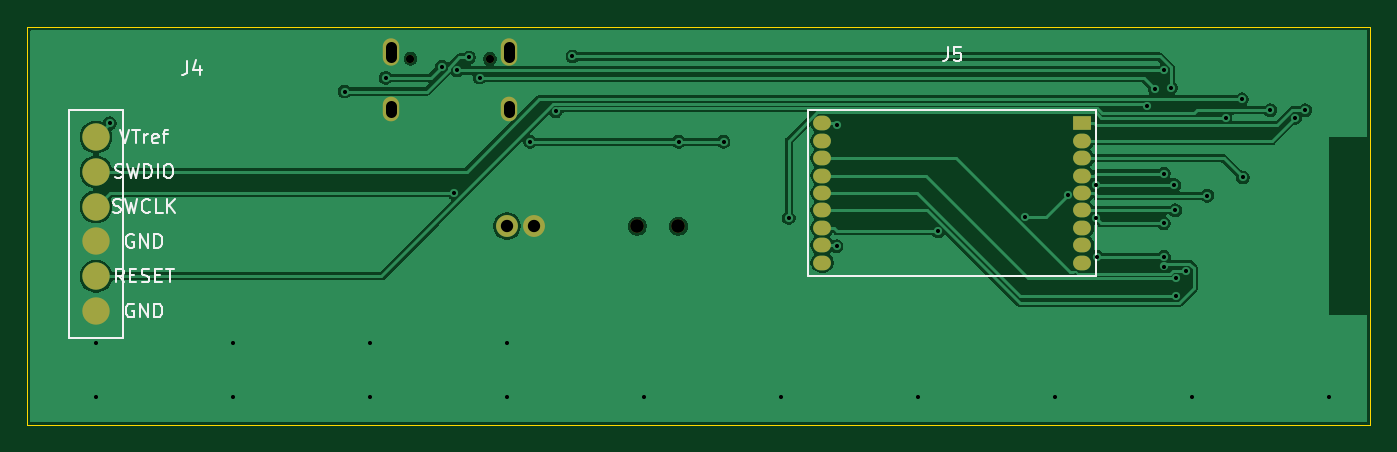
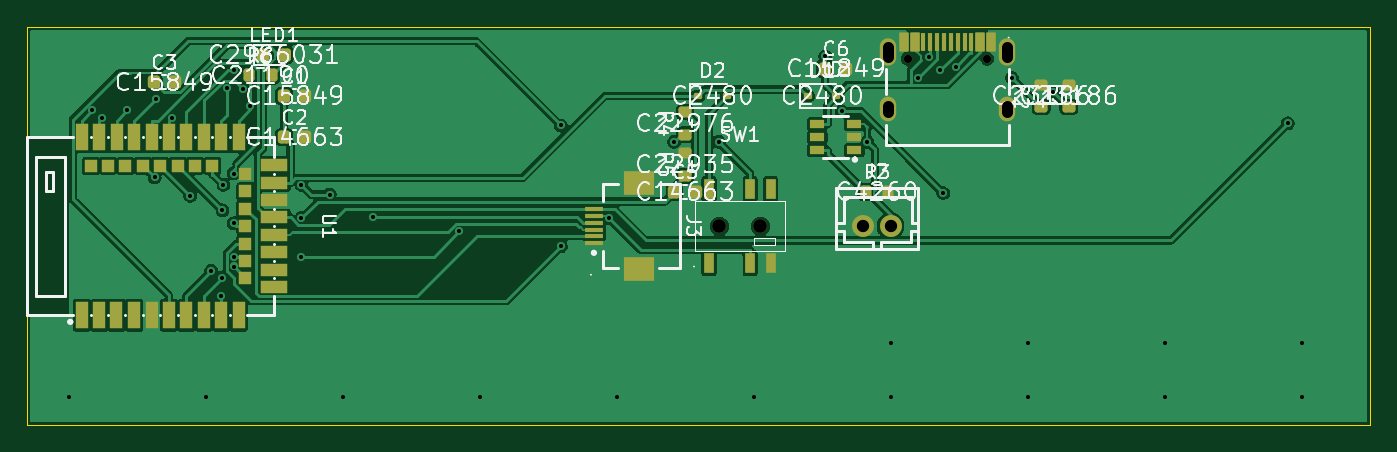
Circuit board: 11 layer files. Board 98.0 x 29.0 mm.
- bottom_copper: controller-B_Cu.gbl (94113 bytes)
- bottom_mask: controller-B_Mask.gbs (6267 bytes)
- paste: controller-B_Paste.gbp (5868 bytes)
- bottom_silk: controller-B_Silkscreen.gbo (84040 bytes)
- outline: controller-Edge_Cuts.gm1 (615 bytes)
- top_copper: controller-F_Cu.gtl (56803 bytes)
- top_mask: controller-F_Mask.gts (1574 bytes)
- paste: controller-F_Paste.gtp (453 bytes)
- top_silk: controller-F_Silkscreen.gto (12424 bytes)
- drill: controller-NPTH.drl (447 bytes)
- drill: controller-PTH.drl (1392 bytes)

=== bottom_copper: controller-B_Cu.gbl (94113 bytes, source omitted) ===
=== bottom_mask: controller-B_Mask.gbs (6267 bytes, source omitted) ===
=== paste: controller-B_Paste.gbp ===
%TF.GenerationSoftware,KiCad,Pcbnew,9.0.8*%
%TF.CreationDate,2026-11-05T06:28:27+09:00*%
%TF.ProjectId,controller,636f6e74-726f-46c6-9c65-722e6b696361,rev?*%
%TF.SameCoordinates,Original*%
%TF.FileFunction,Paste,Bot*%
%TF.FilePolarity,Positive*%
%FSLAX46Y46*%
G04 Gerber Fmt 4.6, Leading zero omitted, Abs format (unit mm)*
G04 Created by KiCad (PCBNEW 9.0.8) date 2026-11-05 06:28:27*
%MOMM*%
%LPD*%
G01*
G04 APERTURE LIST*
G04 Aperture macros list*
%AMRoundRect*
0 Rectangle with rounded corners*
0 $1 Rounding radius*
0 $2 $3 $4 $5 $6 $7 $8 $9 X,Y pos of 4 corners*
0 Add a 4 corners polygon primitive as box body*
4,1,4,$2,$3,$4,$5,$6,$7,$8,$9,$2,$3,0*
0 Add four circle primitives for the rounded corners*
1,1,$1+$1,$2,$3*
1,1,$1+$1,$4,$5*
1,1,$1+$1,$6,$7*
1,1,$1+$1,$8,$9*
0 Add four rect primitives between the rounded corners*
20,1,$1+$1,$2,$3,$4,$5,0*
20,1,$1+$1,$4,$5,$6,$7,0*
20,1,$1+$1,$6,$7,$8,$9,0*
20,1,$1+$1,$8,$9,$2,$3,0*%
%AMFreePoly0*
4,1,17,0.000318,0.699935,0.299923,0.699935,0.335278,0.685290,0.349923,0.649935,0.349923,-0.650088,0.335278,-0.685443,0.299923,-0.700088,-0.000076,-0.700088,-0.000445,-0.699935,-0.300050,-0.699935,-0.335405,-0.685290,-0.350050,-0.649935,-0.350050,0.650088,-0.335405,0.685443,-0.300050,0.700088,-0.000051,0.700088,0.000318,0.699935,0.000318,0.699935,$1*%
%AMFreePoly1*
4,1,17,0.000187,0.700037,0.300076,0.700037,0.335431,0.685392,0.350076,0.650037,0.350076,-0.649935,0.335431,-0.685290,0.300076,-0.699935,0.000051,-0.699935,-0.000009,-0.699910,-0.299898,-0.699910,-0.335253,-0.685265,-0.349898,-0.649910,-0.349898,0.650062,-0.335253,0.685417,-0.299898,0.700062,0.000127,0.700062,0.000187,0.700037,0.000187,0.700037,$1*%
%AMFreePoly2*
4,1,13,0.335227,0.685239,0.349872,0.649884,0.349872,-0.650088,0.335227,-0.685443,0.299872,-0.700088,-0.300152,-0.700088,-0.335507,-0.685443,-0.350152,-0.650088,-0.350152,0.649884,-0.335507,0.685239,-0.300152,0.699884,0.299872,0.699884,0.335227,0.685239,0.335227,0.685239,$1*%
G04 Aperture macros list end*
%ADD10RoundRect,0.200000X0.200000X0.275000X-0.200000X0.275000X-0.200000X-0.275000X0.200000X-0.275000X0*%
%ADD11RoundRect,0.225000X0.225000X0.250000X-0.225000X0.250000X-0.225000X-0.250000X0.225000X-0.250000X0*%
%ADD12R,1.300000X0.300000*%
%ADD13R,2.200000X1.800000*%
%ADD14RoundRect,0.112500X0.187500X0.112500X-0.187500X0.112500X-0.187500X-0.112500X0.187500X-0.112500X0*%
%ADD15R,0.900000X2.000000*%
%ADD16R,2.000000X0.900000*%
%ADD17R,0.900000X0.900000*%
%ADD18R,1.100000X0.600000*%
%ADD19R,0.700000X1.500000*%
%ADD20RoundRect,0.200000X0.275000X-0.200000X0.275000X0.200000X-0.275000X0.200000X-0.275000X-0.200000X0*%
%ADD21FreePoly0,180.000000*%
%ADD22FreePoly1,180.000000*%
%ADD23R,0.300000X1.300000*%
%ADD24FreePoly2,180.000000*%
%ADD25RoundRect,0.218750X0.218750X0.256250X-0.218750X0.256250X-0.218750X-0.256250X0.218750X-0.256250X0*%
G04 APERTURE END LIST*
D10*
%TO.C,R3*%
X36825000Y-12000000D03*
X35175000Y-12000000D03*
%TD*%
D11*
%TO.C,C3*%
X88775000Y-4000000D03*
X87225000Y-4000000D03*
%TD*%
D12*
%TO.C,J3*%
X56620000Y-15750000D03*
X56620000Y-15250000D03*
X56620000Y-14750000D03*
X56620000Y-14250000D03*
X56620000Y-13750000D03*
X56620000Y-13250000D03*
D13*
X53380000Y-17650000D03*
X53380000Y-11350000D03*
%TD*%
D14*
%TO.C,D1*%
X41050000Y-5000000D03*
X38950000Y-5000000D03*
%TD*%
D11*
%TO.C,C1*%
X79275000Y-5000000D03*
X77725000Y-5000000D03*
%TD*%
D10*
%TO.C,R6*%
X81825000Y-3500000D03*
X80175000Y-3500000D03*
%TD*%
D15*
%TO.C,U1*%
X94010000Y-21000000D03*
X92740000Y-21000000D03*
X91500000Y-21000000D03*
X90200000Y-21000000D03*
X88930000Y-21000000D03*
X87660000Y-21000000D03*
X86390000Y-21000000D03*
X85120000Y-21000000D03*
X83850000Y-21000000D03*
X82580000Y-21000000D03*
D16*
X79990000Y-18950000D03*
D17*
X82090000Y-18310000D03*
D16*
X79990000Y-17680000D03*
D17*
X82090000Y-17040000D03*
D16*
X79990000Y-16410000D03*
D17*
X82090000Y-15770000D03*
D16*
X79990000Y-15140000D03*
D17*
X82090000Y-14500000D03*
D16*
X79990000Y-13870000D03*
D17*
X82090000Y-13230000D03*
D16*
X79990000Y-12600000D03*
D17*
X82090000Y-11960000D03*
D16*
X79990000Y-11330000D03*
D17*
X82090000Y-10690000D03*
D16*
X79990000Y-10060000D03*
D15*
X82580000Y-8000000D03*
X83850000Y-8000000D03*
D17*
X84490000Y-10090000D03*
D15*
X85120000Y-8000000D03*
D17*
X85760000Y-10090000D03*
D15*
X86390000Y-8000000D03*
D17*
X87030000Y-10090000D03*
D15*
X87660000Y-8000000D03*
D17*
X88300000Y-10090000D03*
D15*
X88930000Y-8000000D03*
D17*
X89570000Y-10090000D03*
D15*
X90200000Y-8000000D03*
D17*
X90840000Y-10090000D03*
D15*
X91470000Y-8000000D03*
D17*
X92110000Y-10090000D03*
D15*
X92740000Y-8000000D03*
D17*
X93380000Y-10100000D03*
D15*
X94010000Y-8000000D03*
%TD*%
D11*
%TO.C,C2*%
X79275000Y-8000000D03*
X77725000Y-8000000D03*
%TD*%
D18*
%TO.C,U2*%
X37650000Y-8950000D03*
X37650000Y-8000000D03*
X37650000Y-7050000D03*
X40350000Y-7050000D03*
X40350000Y-8000000D03*
X40350000Y-8950000D03*
%TD*%
D19*
%TO.C,SW1*%
X48250000Y-11800000D03*
X45250000Y-11800000D03*
X43750000Y-11800000D03*
X48250000Y-17200000D03*
X45250000Y-17200000D03*
X43750000Y-17200000D03*
%TD*%
D20*
%TO.C,R1*%
X22000000Y-5825000D03*
X22000000Y-4175000D03*
%TD*%
%TO.C,R4*%
X50000000Y-7825000D03*
X50000000Y-6175000D03*
%TD*%
%TO.C,R5*%
X50000000Y-10825000D03*
X50000000Y-9175000D03*
%TD*%
D21*
%TO.C,J1*%
X34050000Y-1030000D03*
D22*
X33250000Y-1030000D03*
D23*
X32100000Y-1030000D03*
X31100000Y-1030000D03*
X30600000Y-1030000D03*
X29600000Y-1030000D03*
D24*
X27650000Y-1030000D03*
X28450000Y-1030000D03*
D23*
X29100000Y-1030000D03*
X30100000Y-1030000D03*
X31600000Y-1030000D03*
X32600000Y-1030000D03*
%TD*%
D25*
%TO.C,LED1*%
X80787500Y-2000000D03*
X79212500Y-2000000D03*
%TD*%
D20*
%TO.C,R2*%
X24000000Y-5825000D03*
X24000000Y-4175000D03*
%TD*%
D11*
%TO.C,C5*%
X50775000Y-12000000D03*
X49225000Y-12000000D03*
%TD*%
%TO.C,C6*%
X39775000Y-3000000D03*
X38225000Y-3000000D03*
%TD*%
D14*
%TO.C,D2*%
X49050000Y-5000000D03*
X46950000Y-5000000D03*
%TD*%
M02*

=== bottom_silk: controller-B_Silkscreen.gbo (84040 bytes, source omitted) ===
=== outline: controller-Edge_Cuts.gm1 ===
%TF.GenerationSoftware,KiCad,Pcbnew,9.0.8*%
%TF.CreationDate,2026-11-05T06:28:27+09:00*%
%TF.ProjectId,controller,636f6e74-726f-46c6-9c65-722e6b696361,rev?*%
%TF.SameCoordinates,Original*%
%TF.FileFunction,Profile,NP*%
%FSLAX46Y46*%
G04 Gerber Fmt 4.6, Leading zero omitted, Abs format (unit mm)*
G04 Created by KiCad (PCBNEW 9.0.8) date 2026-11-05 06:28:27*
%MOMM*%
%LPD*%
G01*
G04 APERTURE LIST*
%TA.AperFunction,Profile*%
%ADD10C,0.100000*%
%TD*%
G04 APERTURE END LIST*
D10*
X0Y0D02*
X98000000Y0D01*
X0Y-29000000D02*
X0Y0D01*
X98000000Y0D02*
X98000000Y-29000000D01*
X98000000Y-29000000D02*
X0Y-29000000D01*
M02*

=== top_copper: controller-F_Cu.gtl (56803 bytes, source omitted) ===
=== top_mask: controller-F_Mask.gts ===
%TF.GenerationSoftware,KiCad,Pcbnew,9.0.8*%
%TF.CreationDate,2026-11-05T06:28:27+09:00*%
%TF.ProjectId,controller,636f6e74-726f-46c6-9c65-722e6b696361,rev?*%
%TF.SameCoordinates,Original*%
%TF.FileFunction,Soldermask,Top*%
%TF.FilePolarity,Negative*%
%FSLAX46Y46*%
G04 Gerber Fmt 4.6, Leading zero omitted, Abs format (unit mm)*
G04 Created by KiCad (PCBNEW 9.0.8) date 2026-11-05 06:28:27*
%MOMM*%
%LPD*%
G01*
G04 APERTURE LIST*
%ADD10C,2.000000*%
%ADD11R,1.300000X1.070000*%
%ADD12O,1.300000X1.070000*%
%ADD13C,1.600000*%
%ADD14C,1.000000*%
%ADD15C,0.600000*%
%ADD16O,1.200000X2.000000*%
%ADD17O,1.200000X1.800000*%
G04 APERTURE END LIST*
D10*
%TO.C,J4*%
X5000000Y-8000000D03*
X5000000Y-10540000D03*
X5000000Y-13080000D03*
X5000000Y-15620000D03*
X5000000Y-18160000D03*
X5000000Y-20700000D03*
%TD*%
D11*
%TO.C,J5*%
X77000000Y-7000000D03*
D12*
X77000000Y-8270000D03*
X77000000Y-9540000D03*
X77000000Y-10810000D03*
X77000000Y-12080000D03*
X77000000Y-13350000D03*
X77000000Y-14620000D03*
X77000000Y-15890000D03*
X77000000Y-17160000D03*
X58000000Y-17160000D03*
X58000000Y-15890000D03*
X58000000Y-14620000D03*
X58000000Y-13350000D03*
X58000000Y-12080000D03*
X58000000Y-10810000D03*
X58000000Y-9540000D03*
X58000000Y-8270000D03*
X58000000Y-7000000D03*
%TD*%
D13*
%TO.C,J2*%
X35000000Y-14500000D03*
X37000000Y-14500000D03*
%TD*%
D14*
%TO.C,SW1*%
X47500000Y-14500000D03*
X44500000Y-14500000D03*
%TD*%
D15*
%TO.C,J1*%
X33750000Y-2290000D03*
X27950000Y-2290000D03*
D16*
X26520000Y-1790000D03*
D17*
X26520000Y-5970000D03*
X35180000Y-5970000D03*
D16*
X35180000Y-1790000D03*
%TD*%
M02*

=== paste: controller-F_Paste.gtp ===
%TF.GenerationSoftware,KiCad,Pcbnew,9.0.8*%
%TF.CreationDate,2026-11-05T06:28:27+09:00*%
%TF.ProjectId,controller,636f6e74-726f-46c6-9c65-722e6b696361,rev?*%
%TF.SameCoordinates,Original*%
%TF.FileFunction,Paste,Top*%
%TF.FilePolarity,Positive*%
%FSLAX46Y46*%
G04 Gerber Fmt 4.6, Leading zero omitted, Abs format (unit mm)*
G04 Created by KiCad (PCBNEW 9.0.8) date 2026-11-05 06:28:27*
%MOMM*%
%LPD*%
G01*
G04 APERTURE LIST*
G04 APERTURE END LIST*
M02*

=== top_silk: controller-F_Silkscreen.gto (12424 bytes, source omitted) ===
=== drill: controller-NPTH.drl ===
M48
; DRILL file {KiCad 9.0.8} date 2026-11-05T06:28:27+0900
; FORMAT={-:-/ absolute / metric / decimal}
; #@! TF.CreationDate,2026-11-05T06:28:27+09:00
; #@! TF.GenerationSoftware,Kicad,Pcbnew,9.0.8
; #@! TF.FileFunction,NonPlated,1,2,NPTH
FMAT,2
METRIC
; #@! TA.AperFunction,NonPlated,NPTH,ComponentDrill
T1C0.600
; #@! TA.AperFunction,NonPlated,NPTH,ComponentDrill
T2C1.000
%
G90
G05
T1
X27.95Y-2.29
X33.75Y-2.29
T2
X44.5Y-14.5
X47.5Y-14.5
M30

=== drill: controller-PTH.drl ===
M48
; DRILL file {KiCad 9.0.8} date 2026-11-05T06:28:27+0900
; FORMAT={-:-/ absolute / metric / decimal}
; #@! TF.CreationDate,2026-11-05T06:28:27+09:00
; #@! TF.GenerationSoftware,Kicad,Pcbnew,9.0.8
; #@! TF.FileFunction,Plated,1,2,PTH
FMAT,2
METRIC
; #@! TA.AperFunction,Plated,PTH,ViaDrill
T1C0.300
; #@! TA.AperFunction,Plated,PTH,ComponentDrill
T2C0.800
; #@! TA.AperFunction,Plated,PTH,ComponentDrill
T3C0.900
%
G90
G05
T1
X5.0Y-23.0
X5.0Y-27.0
X6.001Y-6.999
X15.0Y-23.0
X15.0Y-27.0
X23.144Y-4.681
X25.0Y-23.0
X25.0Y-27.0
X26.139Y-3.686
X30.244Y-2.874
X31.164Y-12.086
X31.359Y-3.14
X32.227Y-2.185
X32.995Y-3.662
X35.0Y-23.0
X35.0Y-27.0
X36.688Y-8.352
X38.573Y-6.12
X39.775Y-2.115
X45.0Y-27.0
X47.527Y-8.352
X50.801Y-8.352
X55.0Y-27.0
X55.555Y-13.9
X59.056Y-15.97
X59.063Y-7.15
X65.0Y-27.0
X66.489Y-14.875
X72.786Y-13.812
X75.0Y-27.0
X75.938Y-12.194
X78.0Y-13.904
X78.003Y-11.493
X78.06Y-16.738
X81.742Y-5.756
X82.264Y-4.462
X82.935Y-3.14
X82.944Y-16.738
X82.948Y-14.293
X82.951Y-10.664
X82.951Y-17.449
X83.441Y-4.391
X83.694Y-11.493
X83.77Y-13.35
X83.816Y-18.267
X83.85Y-19.577
X84.584Y-17.763
X85.0Y-27.0
X86.111Y-12.279
X87.45Y-6.588
X88.643Y-5.241
X88.708Y-10.952
X90.717Y-6.045
X92.529Y-6.587
X93.257Y-6.045
X95.0Y-27.0
T3
X35.0Y-14.5
X37.0Y-14.5
T2
X26.52Y-2.14G85X26.52Y-1.44
G05
X26.52Y-6.17G85X26.52Y-5.77
G05
X35.18Y-2.14G85X35.18Y-1.44
G05
X35.18Y-6.17G85X35.18Y-5.77
G05
M30
